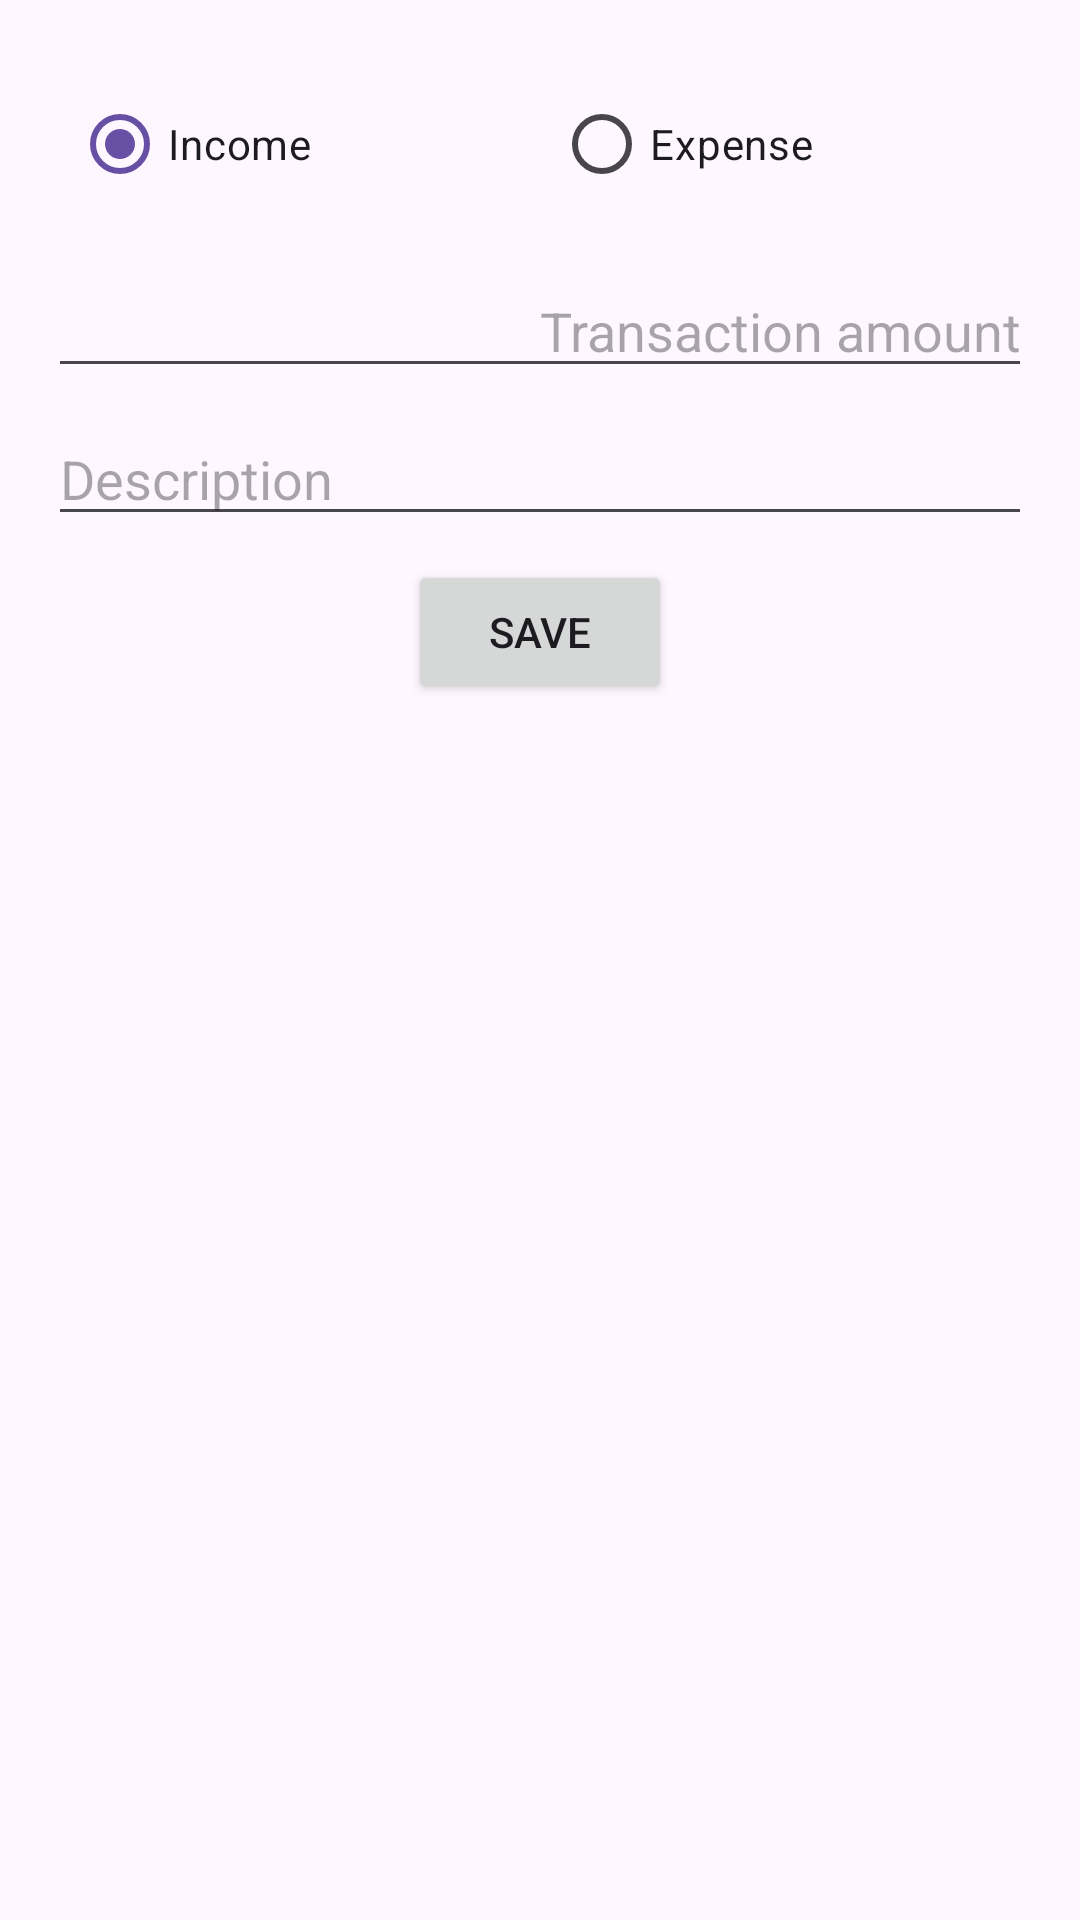

Write the Android layout XML for this screen, with the resource values it uses.
<!-- AndroidManifest.xml: application theme Theme.PersonalFinance -->
<!-- res/layout/fragment_transaction_entry.xml -->
<?xml version="1.0" encoding="utf-8"?>
<androidx.core.widget.NestedScrollView xmlns:android="http://schemas.android.com/apk/res/android"
    xmlns:app="http://schemas.android.com/apk/res-auto"
    xmlns:tools="http://schemas.android.com/tools"
    android:layout_width="match_parent"
    android:layout_height="match_parent"
    tools:context=".fragment.TransactionEntryFragment">

    <androidx.constraintlayout.widget.ConstraintLayout
        android:layout_width="match_parent"
        android:layout_height="match_parent"
        android:padding="16dp">

        <RadioGroup
            android:id="@+id/transaction_type_radio_group"
            android:layout_width="match_parent"
            android:layout_height="wrap_content"
            android:layout_marginBottom="8dp"
            android:orientation="horizontal"
            app:layout_constraintEnd_toEndOf="parent"
            app:layout_constraintStart_toStartOf="parent"
            app:layout_constraintTop_toTopOf="parent">

            <RadioButton
                android:id="@+id/radio_income"
                android:layout_width="wrap_content"
                android:layout_height="wrap_content"
                android:layout_marginStart="8dp"
                android:layout_marginTop="8dp"
                android:layout_marginEnd="8dp"
                android:layout_marginBottom="8dp"
                android:layout_weight="1"
                android:checked="true"
                android:text="@string/income_label" />

            <RadioButton
                android:id="@+id/radio_expense"
                android:layout_width="wrap_content"
                android:layout_height="wrap_content"
                android:layout_marginStart="8dp"
                android:layout_marginTop="8dp"
                android:layout_marginEnd="8dp"
                android:layout_marginBottom="8dp"
                android:layout_weight="1"
                android:text="@string/expense_label" />

        </RadioGroup>

        <EditText
            android:id="@+id/transaction_amount"
            android:layout_width="match_parent"
            android:layout_height="wrap_content"
            android:layout_marginTop="8dp"
            android:ems="10"
            android:hint="@string/transaction_amount_hint"
            android:inputType="numberDecimal"
            android:textAlignment="textEnd"
            app:layout_constraintEnd_toEndOf="parent"
            app:layout_constraintStart_toStartOf="parent"
            app:layout_constraintTop_toBottomOf="@+id/transaction_type_radio_group" />

        <EditText
            android:id="@+id/transaction_description"
            android:layout_width="match_parent"
            android:layout_height="wrap_content"
            android:layout_marginTop="8dp"
            android:ems="10"
            android:hint="@string/transaction_description_hint"
            android:inputType="text"
            app:layout_constraintEnd_toEndOf="parent"
            app:layout_constraintStart_toStartOf="parent"
            app:layout_constraintTop_toBottomOf="@+id/transaction_amount" />

        <Button
            android:id="@+id/transaction_save_button"
            android:layout_width="wrap_content"
            android:layout_height="wrap_content"
            android:layout_marginTop="8dp"
            android:text="@string/save_transaction_button_label"
            app:layout_constraintEnd_toEndOf="parent"
            app:layout_constraintStart_toStartOf="parent"
            app:layout_constraintTop_toBottomOf="@+id/transaction_description" />

    </androidx.constraintlayout.widget.ConstraintLayout>
</androidx.core.widget.NestedScrollView>
<!-- resources referenced by this layout -->
<resources>
  <string name="expense_label">Expense</string>
  <string name="income_label">Income</string>
  <string name="save_transaction_button_label">Save</string>
  <string name="transaction_amount_hint">Transaction amount</string>
  <string name="transaction_description_hint">Description</string>
  <style name="Theme.PersonalFinance" parent="Base.Theme.PersonalFinance" />
  <style name="Base.Theme.PersonalFinance" parent="Theme.Material3.DayNight.NoActionBar">
          
          
      </style>
</resources>
